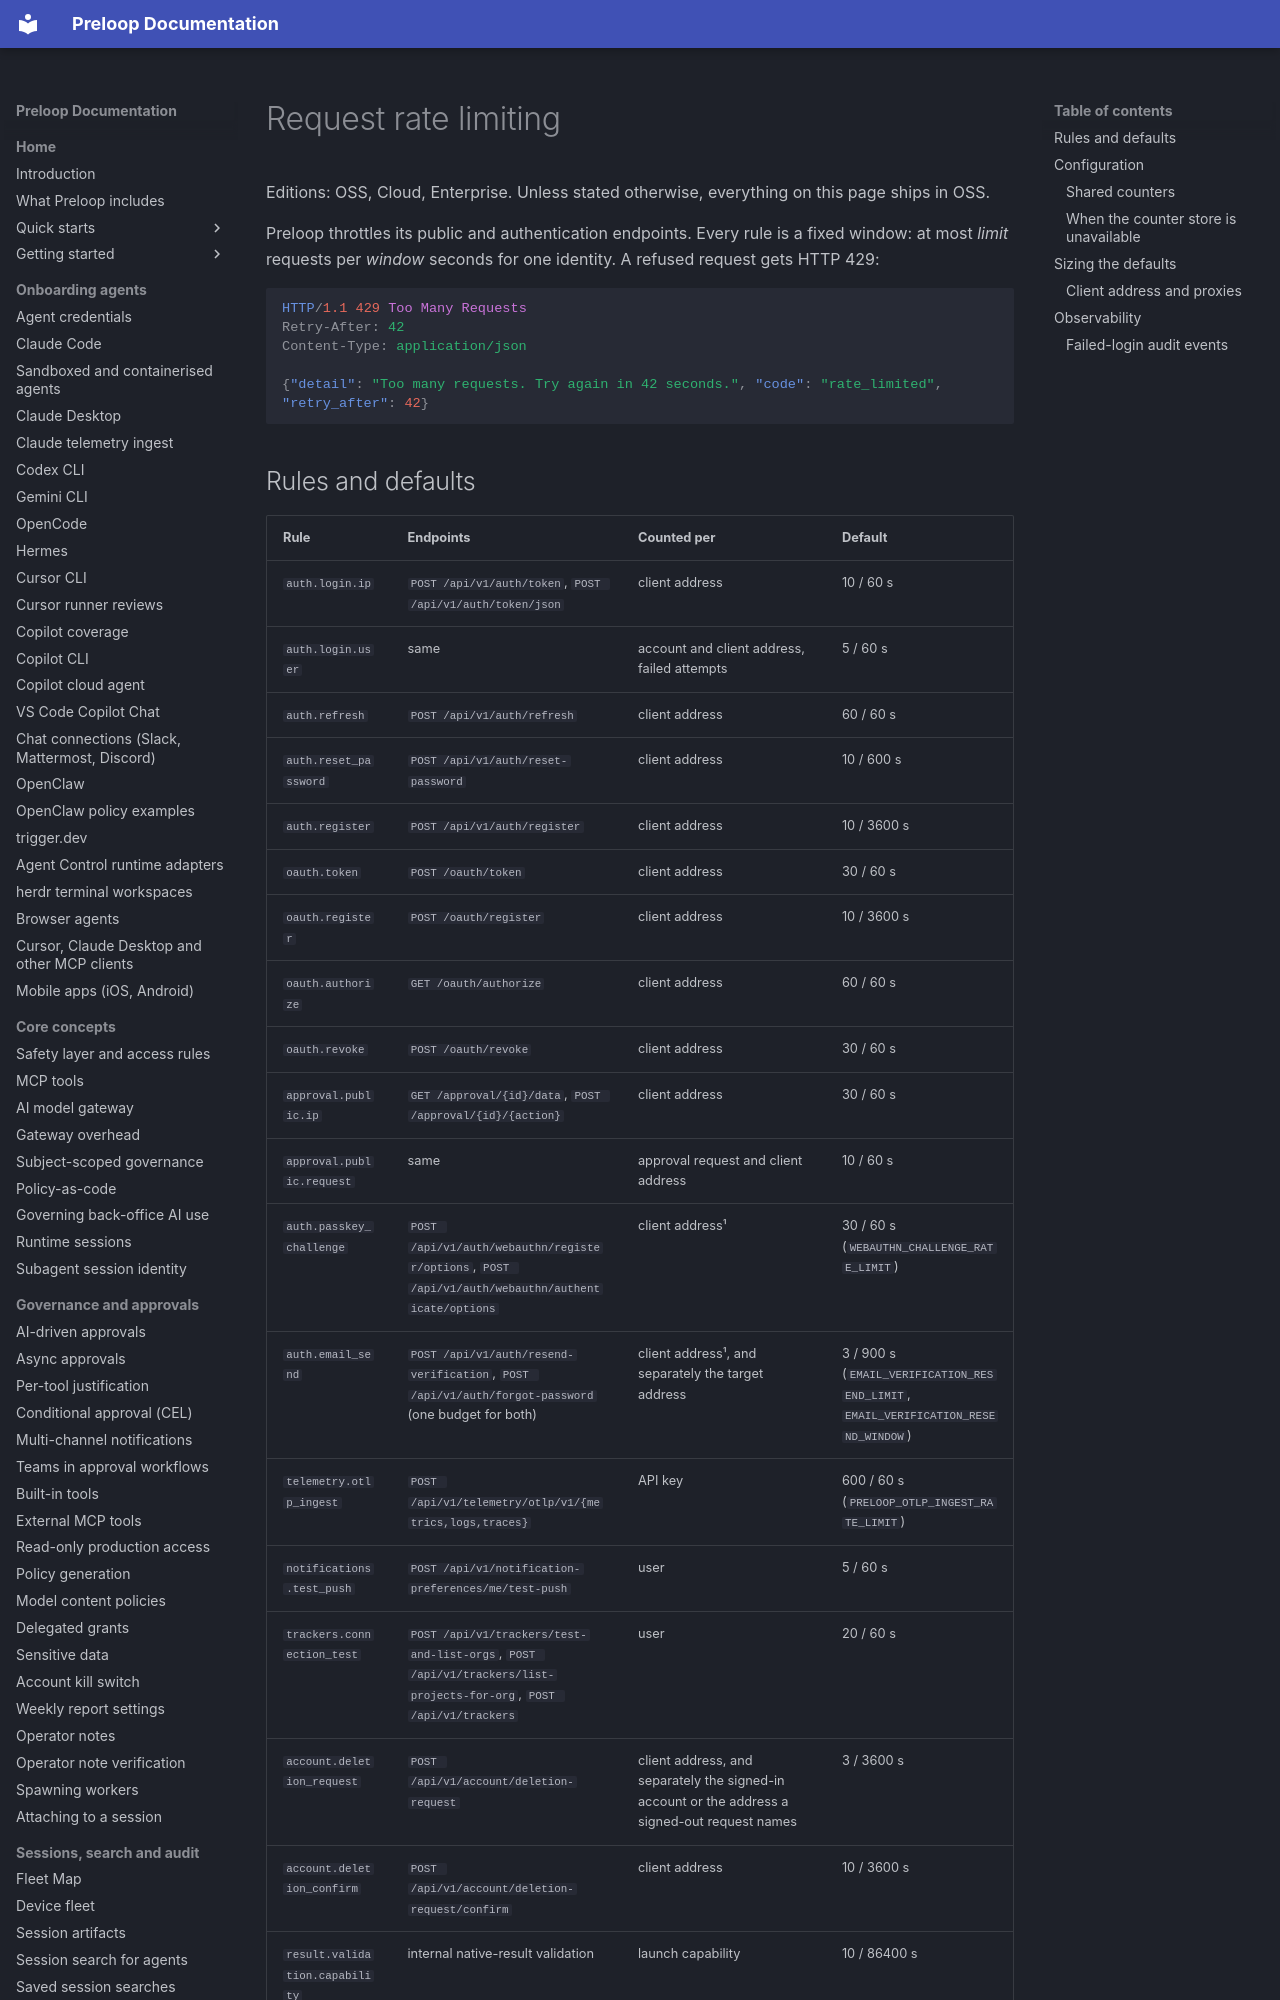

repository: preloop/preloop · page: operations/rate-limiting/index.html · generator: mkdocs

# Request rate limiting

Editions: OSS, Cloud, Enterprise. Unless stated otherwise, everything on this page ships in OSS.

Preloop throttles its public and authentication endpoints. Every
rule is a fixed window: at most *limit* requests per *window* seconds for one
identity. A refused request gets HTTP 429:

```http
HTTP/1.1 429 Too Many Requests
Retry-After: 42
Content-Type: application/json

{"detail": "Too many requests. Try again in 42 seconds.", "code": "rate_limited", "retry_after": 42}
```
